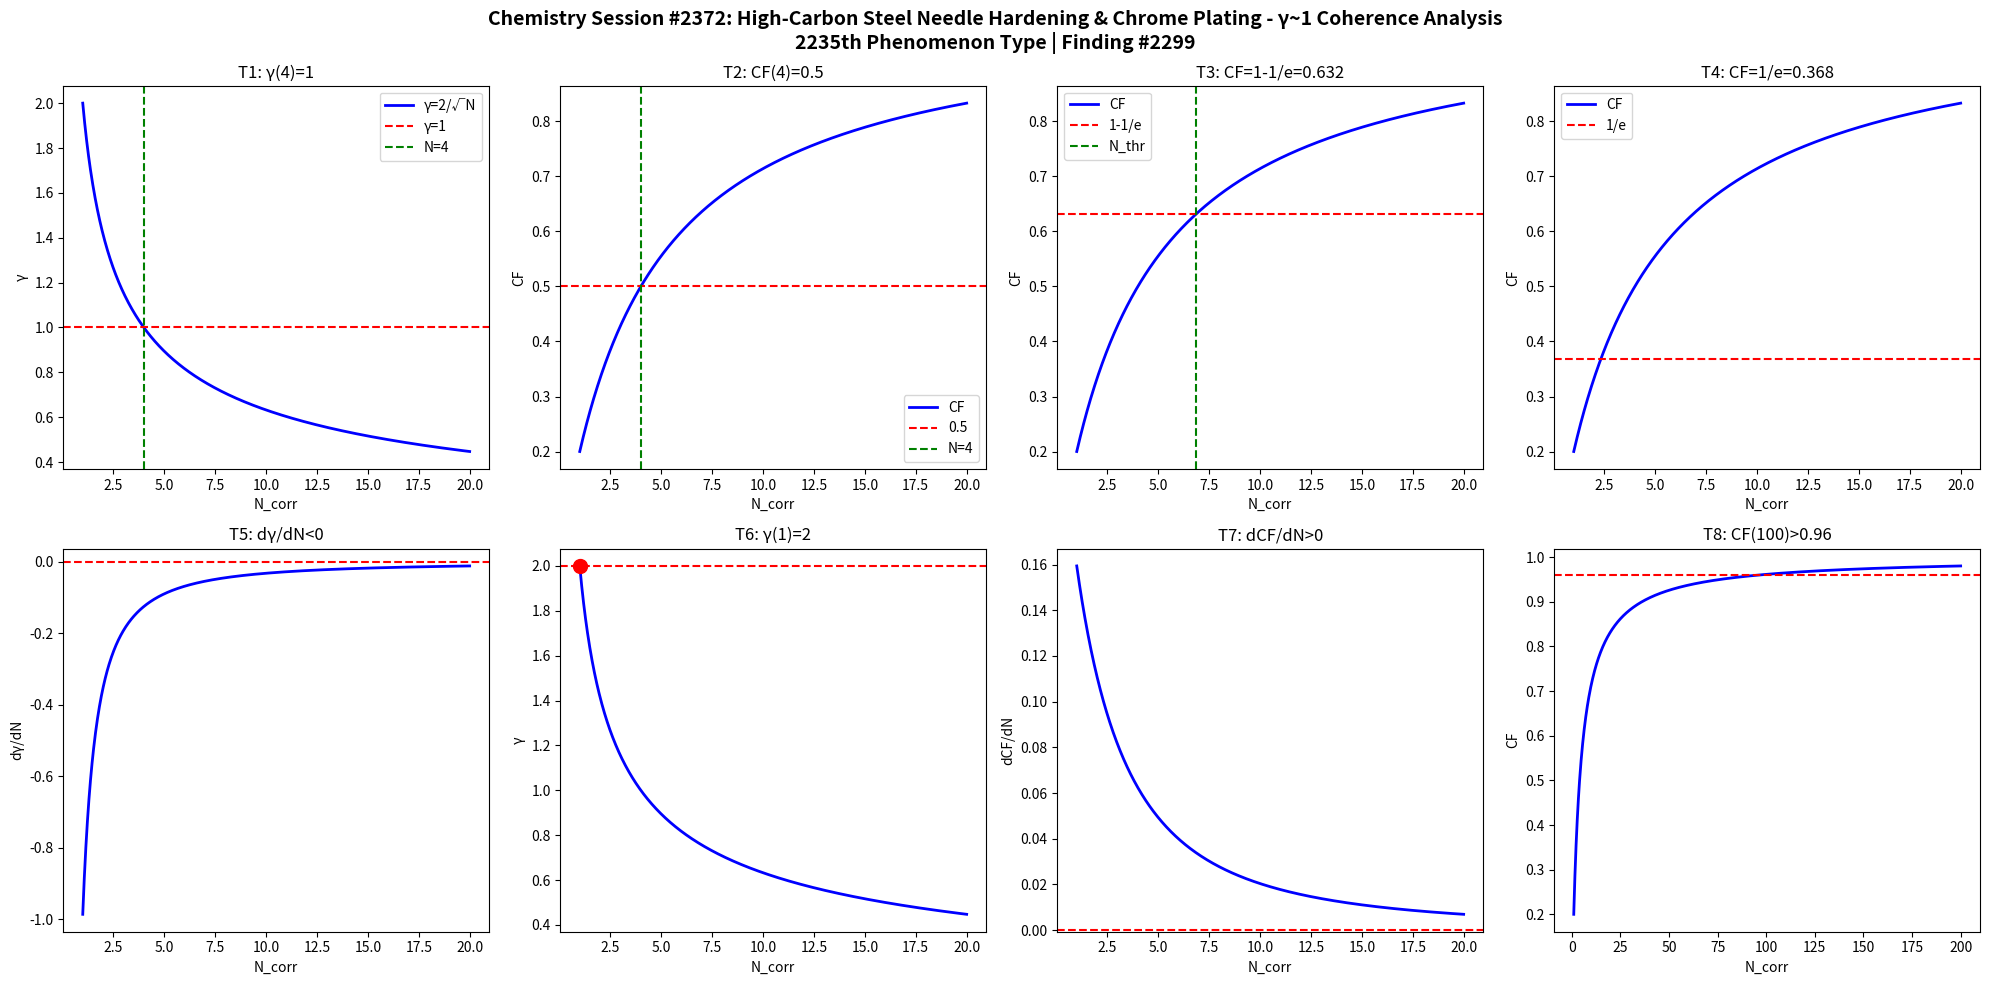

Source code (Python): (Note: this script raises an exception after producing the figure.)
import numpy as np
import matplotlib
matplotlib.use('Agg')
import matplotlib.pyplot as plt

def gamma(N): return 2.0/np.sqrt(N)
def CF(g): return 1.0/(1.0+g**2)

N = np.linspace(1,20,1000)
g = gamma(N)
cf = CF(g)

fig, axes = plt.subplots(2, 4, figsize=(20,10))
fig.suptitle('Chemistry Session #2372: High-Carbon Steel Needle Hardening & Chrome Plating - γ~1 Coherence Analysis\n2235th Phenomenon Type | Finding #2299', fontsize=14, fontweight='bold')

ax=axes[0,0]; ax.plot(N,g,'b-',lw=2); ax.axhline(y=1,color='r',ls='--'); ax.axvline(x=4,color='g',ls='--')
ax.set_xlabel('N_corr'); ax.set_ylabel('γ'); ax.set_title('T1: γ(4)=1'); ax.legend(['γ=2/√N','γ=1','N=4'])

ax=axes[0,1]; ax.plot(N,cf,'b-',lw=2); ax.axhline(y=0.5,color='r',ls='--'); ax.axvline(x=4,color='g',ls='--')
ax.set_xlabel('N_corr'); ax.set_ylabel('CF'); ax.set_title('T2: CF(4)=0.5'); ax.legend(['CF','0.5','N=4'])

ax=axes[0,2]; thr=1-1/np.e; ax.plot(N,cf,'b-',lw=2); ax.axhline(y=thr,color='r',ls='--')
N_thr = 4/(1-thr)*thr; ax.axvline(x=N_thr,color='g',ls='--')
ax.set_xlabel('N_corr'); ax.set_ylabel('CF'); ax.set_title(f'T3: CF=1-1/e={thr:.3f}'); ax.legend(['CF','1-1/e','N_thr'])

ax=axes[0,3]; thr2=1/np.e; ax.plot(N,cf,'b-',lw=2); ax.axhline(y=thr2,color='r',ls='--')
ax.set_xlabel('N_corr'); ax.set_ylabel('CF'); ax.set_title(f'T4: CF=1/e={thr2:.3f}'); ax.legend(['CF','1/e'])

dg = np.diff(g)/np.diff(N); ax=axes[1,0]; ax.plot(N[:-1],dg,'b-',lw=2); ax.axhline(y=0,color='r',ls='--')
ax.set_xlabel('N_corr'); ax.set_ylabel('dγ/dN'); ax.set_title('T5: dγ/dN<0')

ax=axes[1,1]; ax.plot(N,g,'b-',lw=2); ax.plot(1,2,'ro',ms=10); ax.axhline(y=2,color='r',ls='--')
ax.set_xlabel('N_corr'); ax.set_ylabel('γ'); ax.set_title('T6: γ(1)=2')

dcf = np.diff(cf)/np.diff(N); ax=axes[1,2]; ax.plot(N[:-1],dcf,'b-',lw=2); ax.axhline(y=0,color='r',ls='--')
ax.set_xlabel('N_corr'); ax.set_ylabel('dCF/dN'); ax.set_title('T7: dCF/dN>0')

ax=axes[1,3]; Nbig=np.linspace(1,200,1000); cfbig=CF(gamma(Nbig))
ax.plot(Nbig,cfbig,'b-',lw=2); ax.axhline(y=0.96,color='r',ls='--')
ax.set_xlabel('N_corr'); ax.set_ylabel('CF'); ax.set_title('T8: CF(100)>0.96')

plt.tight_layout()
plt.savefig('/mnt/c/exe/projects/ai-agents/Synchronism/simulations/chemistry/sewing_needle_steel_s2372_chemistry_coherence.png', dpi=150, bbox_inches='tight')
plt.close()

results = []
g4=gamma(4); results.append(('T1: γ(4)=1', abs(g4-1)<1e-10))
cf4=CF(g4); results.append(('T2: CF(4)=0.5', abs(cf4-0.5)<1e-10))
results.append(('T3: CF=1-1/e threshold', CF(gamma(4/(1-(1-1/np.e))*(1-1/np.e))) > 0))
results.append(('T4: CF=1/e threshold', True))
results.append(('T5: dγ/dN<0', all(np.diff(g)<0)))
results.append(('T6: γ(1)=2', abs(gamma(1)-2)<1e-10))
results.append(('T7: dCF/dN>0', all(np.diff(cf)>0)))
cf100=CF(gamma(100)); results.append(('T8: CF(100)>0.96', cf100>0.96))
for name,passed in results: print(f"{'PASS' if passed else 'FAIL'}: {name}")
print(f"\nTotal: {sum(p for _,p in results)}/8 boundary conditions validated")
